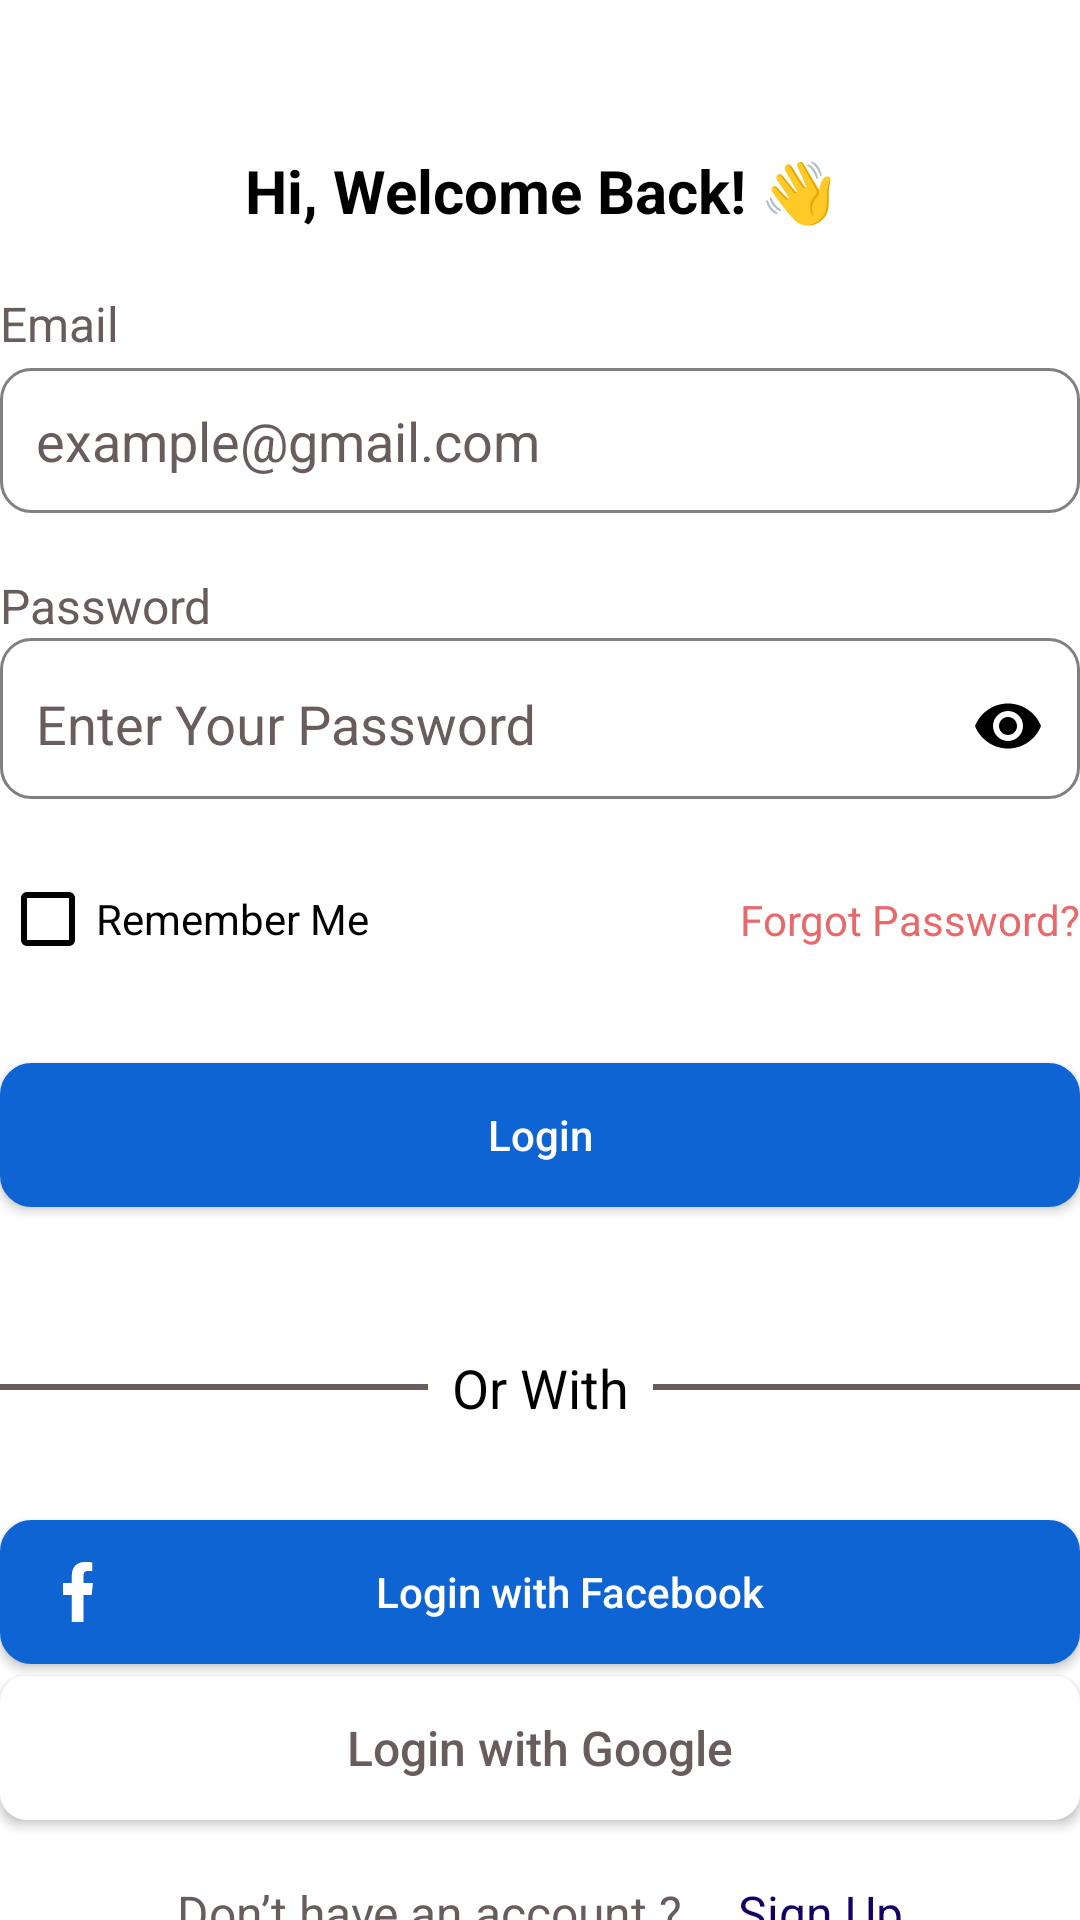

Reconstruct the res/layout file that produces this screen, plus the resources it refers to.
<!-- AndroidManifest.xml: application theme Theme.Talksy -->
<!-- res/layout/fragment_login.xml -->
<?xml version="1.0" encoding="utf-8"?>
<layout xmlns:android="http://schemas.android.com/apk/res/android"
    xmlns:tools="http://schemas.android.com/tools"
    xmlns:app="http://schemas.android.com/apk/res-auto">

<androidx.constraintlayout.widget.ConstraintLayout
    android:layout_width="match_parent"
    android:layout_height="match_parent"
    android:layout_marginHorizontal="24dp"
    >
    <TextView
        android:id="@+id/loginTV1"
        android:layout_width="match_parent"
        android:layout_height="wrap_content"
        app:layout_constraintStart_toStartOf="parent"
        app:layout_constraintEnd_toEndOf="parent"
        app:layout_constraintTop_toTopOf="parent"
        android:text="@string/hi_welcome_back"
        android:fontFamily="sans-serif"
        android:textColor="@color/black"
        android:textStyle="bold"
        android:layout_marginTop="50dp"
        android:textSize="20sp"
        android:textAlignment="center"
        />
    <TextView
        android:id="@+id/loginTV2"
        android:layout_width="match_parent"
        android:layout_height="wrap_content"
        android:text="@string/email"
        app:layout_constraintStart_toStartOf="parent"
        app:layout_constraintEnd_toEndOf="parent"
        app:layout_constraintTop_toBottomOf="@id/loginTV1"
        android:layout_marginTop="@dimen/space_m"
        android:textColor="@color/gray"
        android:textSize="@dimen/space_s"

        />

    <EditText
        android:id="@+id/loginET1"
        android:layout_width="match_parent"
        android:layout_height="wrap_content"
        app:layout_constraintStart_toStartOf="parent"
        app:layout_constraintEnd_toEndOf="parent"
        app:layout_constraintTop_toBottomOf="@id/loginTV2"
        android:background="@drawable/et_code_border"
        android:layout_marginTop="@dimen/space_xxxs"
        android:hint="@string/example_gmail_com"
        android:textColorHint="@color/gray"
        android:textColor="@color/black"
        android:paddingStart="@dimen/space_xs"
        android:paddingVertical="@dimen/space_xs"
        />

    <TextView
        android:id="@+id/loginTV3"
        android:layout_width="match_parent"
        android:layout_height="wrap_content"
        android:text="@string/password"
        app:layout_constraintStart_toStartOf="parent"
        app:layout_constraintEnd_toEndOf="parent"
        app:layout_constraintTop_toBottomOf="@id/loginET1"
        android:layout_marginTop="@dimen/space_m"
        android:textColor="@color/gray"
        android:textSize="@dimen/text_size_h5"
        />


    <com.google.android.material.textfield.TextInputLayout
        android:id="@+id/loginET2"
        android:layout_width="match_parent"
        android:layout_height="wrap_content"
        app:endIconMode="password_toggle"
        app:endIconTint="@color/black"
        android:hint="@string/enter_your_password"
        app:boxBackgroundMode="outline"
        android:background="@drawable/et_code_border"
        app:boxStrokeColor="@color/black"
        app:boxStrokeWidthFocused="2dp"
        app:boxCornerRadiusTopStart="8dp"
        app:boxCornerRadiusTopEnd="8dp"
        app:boxCornerRadiusBottomStart="8dp"
        app:boxCornerRadiusBottomEnd="8dp"
        app:hintTextColor="@color/gray"
        android:textColorHint="@color/gray"
        android:textColor="@color/black"
        app:layout_constraintStart_toStartOf="parent"
        app:layout_constraintEnd_toEndOf="parent"
        app:layout_constraintTop_toBottomOf="@id/loginTV3">

        <com.google.android.material.textfield.TextInputEditText
            android:id="@+id/loginET21"
            android:layout_width="match_parent"
            android:layout_height="wrap_content"
            android:inputType="textPassword"
            android:textColor="@color/black"
            android:backgroundTint="@android:color/transparent"
            android:padding="12dp" />
    </com.google.android.material.textfield.TextInputLayout>


    <CheckBox
        android:id="@+id/checkBox"
        android:layout_width="wrap_content"
        android:layout_height="wrap_content"
        app:layout_constraintStart_toStartOf="parent"
        app:layout_constraintTop_toBottomOf="@id/loginET2"
        android:layout_marginTop="@dimen/space_l"
        android:text="@string/remember_me"
        android:textColor="@color/black"
        android:fontFamily="sans-serif"
        android:textSize="@dimen/text_size_body_2"
        android:buttonTint="@color/black"
        />

    <TextView
        android:id="@+id/forgotPassword"
        android:layout_width="wrap_content"
        android:layout_height="wrap_content"
        app:layout_constraintEnd_toEndOf="parent"
        app:layout_constraintTop_toTopOf="@id/checkBox"
        app:layout_constraintBottom_toBottomOf="@id/checkBox"

        android:text="@string/forgot_password"
        android:textSize="@dimen/text_size_body_2"
        android:fontFamily="sans-serif"
        android:textColor="@color/forgotPass"
        />


    <Button
        android:id="@+id/loginBtn1"
        android:layout_width="match_parent"
        android:layout_height="wrap_content"
        style="@style/btnStyle"
        android:backgroundTint="@color/blueBtn"
        app:layout_constraintStart_toStartOf="parent"
        app:layout_constraintEnd_toEndOf="parent"
        app:layout_constraintTop_toBottomOf="@id/checkBox"
        android:layout_marginTop="@dimen/space_xxl"
        android:text="@string/login" />

    <TextView
        android:id="@+id/loginTV4"
        android:layout_width="wrap_content"
        android:layout_height="wrap_content"
        android:text="@string/or_with"
        app:layout_constraintTop_toBottomOf="@id/loginBtn1"
        app:layout_constraintStart_toStartOf="parent"
        app:layout_constraintEnd_toEndOf="parent"
        app:layout_constraintBottom_toTopOf="@id/loginBtn2"
        android:layout_marginTop="76dp"
        android:textColor="@color/black"
        android:fontFamily="sans-serif"
        android:textSize="18sp"
        />

    <View
        android:id="@+id/divider1"
        android:layout_width="0dp"
        android:layout_height="@dimen/space_xxxxs"
        app:layout_constraintTop_toTopOf="@id/loginTV4"
        app:layout_constraintBottom_toBottomOf="@id/loginTV4"
        app:layout_constraintEnd_toStartOf="@id/loginTV4"
        app:layout_constraintStart_toStartOf="parent"
        android:layout_marginEnd="8dp"
        android:background="@color/gray"
        />

    <View
        android:id="@+id/divider2"
        android:layout_width="0dp"
        android:layout_height="@dimen/space_xxxxs"
        app:layout_constraintTop_toTopOf="@id/loginTV4"
        app:layout_constraintBottom_toBottomOf="@id/loginTV4"
        app:layout_constraintStart_toEndOf="@id/loginTV4"
        app:layout_constraintEnd_toEndOf="parent"
        android:layout_marginStart="8dp"
        android:background="@color/gray"
        />

    <Button
        android:id="@+id/loginBtn2"
        style="@style/btnStyle"
        android:text="@string/login_with_facebook"
        android:drawableStart="@drawable/fb_icon"
        android:textAlignment="center"
        app:layout_constraintStart_toStartOf="parent"
        app:layout_constraintEnd_toEndOf="parent"
        app:layout_constraintTop_toBottomOf="@id/loginTV4"
        app:layout_constraintBottom_toTopOf="@id/loginBtn3"
        android:backgroundTint="@color/blueBtn"
        android:layout_marginTop="@dimen/space_xxl" />


    <Button
        android:id="@+id/loginBtn3"
        android:layout_width="match_parent"
        android:layout_height="wrap_content"
        app:layout_constraintStart_toStartOf="parent"
        app:layout_constraintEnd_toEndOf="parent"
        app:layout_constraintTop_toBottomOf="@id/loginBtn2"
        android:layout_marginTop="@dimen/space_xxxs"
        android:text="@string/login_with_google"
        android:textColor="@color/gray"
        android:paddingStart="16dp"
        android:paddingEnd="16dp"
        android:textSize="@dimen/text_size_body_1"
        android:backgroundTint="@color/white"
        android:background="@drawable/button_style"
        android:drawableStart="@drawable/google_icon"
        app:layout_constraintBottom_toTopOf="@id/loginTV5"
        android:textAllCaps="false"
        />

    <TextView
        android:id="@+id/loginTV5"
        android:layout_width="wrap_content"
        android:layout_height="wrap_content"
        android:layout_marginStart="@dimen/space_4xl"
        android:layout_marginTop="@dimen/space_m"
        android:layout_marginEnd="5dp"
        android:layout_marginBottom="20dp"
        android:text="@string/don_t_have_an_account"
        android:textColor="@color/gray"
        android:textSize="@dimen/text_size_body_1"
        app:layout_constraintBottom_toBottomOf="parent"
        app:layout_constraintEnd_toStartOf="@id/loginTV6"
        app:layout_constraintStart_toStartOf="parent"
        app:layout_constraintTop_toBottomOf="@id/loginBtn3" />
    <TextView
        android:id="@+id/loginTV6"
        android:layout_width="wrap_content"
        android:layout_height="wrap_content"
        app:layout_constraintStart_toEndOf="@id/loginTV5"
        app:layout_constraintEnd_toEndOf="parent"
        app:layout_constraintTop_toTopOf="@id/loginTV5"
        app:layout_constraintBottom_toBottomOf="@id/loginTV5"
        android:text="@string/sign_up"
        android:textSize="@dimen/text_size_body_1"
        android:layout_marginEnd="@dimen/space_4xl"
        android:textColor="@color/signUp"
        />
    <ProgressBar
        android:id="@+id/loadingPB"
        android:layout_width="wrap_content"
        android:layout_height="wrap_content"
        android:visibility="gone"
        android:indeterminate="true"
        android:layout_gravity="center"
        android:progressTint="@color/blueBtn"
        app:layout_constraintTop_toTopOf="parent"
        app:layout_constraintBottom_toBottomOf="parent"
        app:layout_constraintStart_toStartOf="parent"
        app:layout_constraintEnd_toEndOf="parent" />

</androidx.constraintlayout.widget.ConstraintLayout>
</layout>
<!-- resources referenced by this layout -->
<resources>
  <color name="black">#FF000000</color>
  <color name="blueBtn">#0E64D2</color>
  <color name="forgotPass">#E86969</color>
  <color name="gray">#695C5C</color>
  <color name="signUp">#160062</color>
  <color name="white">#FFFFFFFF</color>
  <dimen name="space_4xl">46dp</dimen>
  <dimen name="space_l">24dp</dimen>
  <dimen name="space_m">20dp</dimen>
  <dimen name="space_s">16dp</dimen>
  <dimen name="space_xs">12dp</dimen>
  <dimen name="space_xxl">32dp</dimen>
  <dimen name="space_xxxs">4dp</dimen>
  <dimen name="space_xxxxs">2dp</dimen>
  <dimen name="text_size_body_1">16sp</dimen>
  <dimen name="text_size_body_2">14sp</dimen>
  <dimen name="text_size_h5">16sp</dimen>
  <!-- drawable button_style (drawable) -->
  <?xml version="1.0" encoding="utf-8"?>
  <shape xmlns:android="http://schemas.android.com/apk/res/android">
  <solid android:color="@android:color/white" /> 
  <stroke
      android:width="2dp"
      android:color="@android:color/darker_gray" /> 
  <corners android:radius="8dp" /> 
  </shape>
  <!-- drawable et_code_border (drawable) -->
  <?xml version="1.0" encoding="utf-8"?>
  <shape xmlns:android="http://schemas.android.com/apk/res/android">
  
      
      <solid android:color="#ffffff" />
  
      
      <stroke android:width="1dp" android:color="@color/etBorder" />
  
      
      <corners android:radius="10dp" />
  </shape>
  <!-- drawable fb_icon (drawable) -->
  <vector xmlns:android="http://schemas.android.com/apk/res/android"
      android:width="20dp"
      android:height="20dp"
      android:viewportWidth="20"
      android:viewportHeight="20">
    <path
        android:pathData="M11.821,20L11.821,11L14.554,11L15,7L11.821,7L11.821,5.052C11.821,4.022 11.848,3 13.287,3L14.745,3L14.745,0.14C14.745,0.097 13.492,0 12.226,0C9.58,0 7.923,1.657 7.923,4.7L7.923,7L5,7L5,11L7.923,11L7.923,20L11.821,20Z"
        android:strokeWidth="1"
        android:fillColor="#000000"
        android:fillType="evenOdd"
        android:strokeColor="#00000000"/>
  </vector>
  <string name="don_t_have_an_account">Don’t have an account ?</string>
  <string name="email">Email</string>
  <string name="enter_your_password">Enter Your Password</string>
  <string name="example_gmail_com">example@gmail.com</string>
  <string name="forgot_password">Forgot Password?</string>
  <string name="hi_welcome_back">Hi, Welcome Back! 👋</string>
  <string name="login">Login</string>
  <string name="login_with_facebook">Login with Facebook</string>
  <string name="login_with_google">Login with Google</string>
  <string name="or_with">Or With</string>
  <string name="password">Password</string>
  <string name="remember_me">Remember Me</string>
  <string name="sign_up">Sign Up</string>
  <style name="btnStyle">
              
              <item name="android:layout_width">match_parent</item>
              <item name="android:layout_height">wrap_content</item>
              <item name="android:textColor">@color/white</item>
              <item name="android:textAllCaps">false</item>
              <item name="android:paddingStart">16dp</item>
              <item name="android:paddingEnd">16dp</item>
              <item name="android:drawableTint">@color/white</item>
              <item name="android:backgroundTint">@color/white</item>
              <item name="android:background">@drawable/et_code_border</item>
          </style>
  <style name="Theme.Talksy" parent="Base.Theme.Talksy" />
  <color name="etBorder">#808080</color>
  <style name="Base.Theme.Talksy" parent="Theme.AppCompat.DayNight.NoActionBar">
          
          <item name="colorPrimary">@color/white</item>
          <item name="android:windowBackground">@color/white</item> 
          <item name="android:statusBarColor">@color/lightGray</item>   
          <item name="android:navigationBarColor">@color/white</item>
      </style>
  <color name="lightGray">#F7F7F7</color>
</resources>
